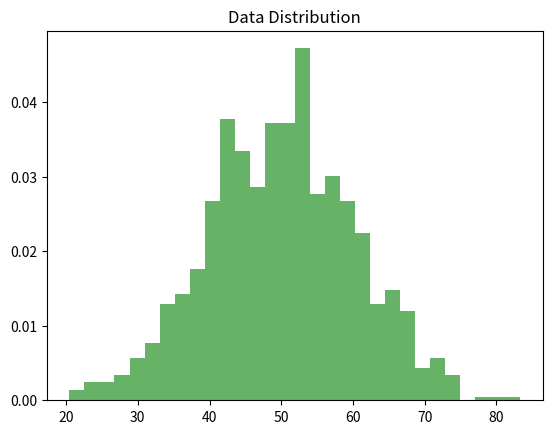

The matplotlib source for this figure:
import numpy as np
import matplotlib.pyplot as plt
from scipy import stats

# Example data
data = np.random.normal(50, 10, 1000)  # Normally distributed data

# Plot histogram
plt.hist(data, bins=30, density=True, alpha=0.6, color='g')
plt.title("Data Distribution")
plt.show()

# Calculate descriptive statistics
mean = np.mean(data)
median = np.median(data)
std_dev = np.std(data)
skewness = stats.skew(data)
kurtosis = stats.kurtosis(data)

print(f"Mean: {mean}, Median: {median}, Std Dev: {std_dev}")
print(f"Skewness: {skewness}, Kurtosis: {kurtosis}")

# Test for normality
stat, p = stats.shapiro(data)
print(f"Shapiro-Wilk Test: Stat={stat}, p-value={p}")
if p > 0.05:
    print("Data is likely normally distributed.")
else:
    print("Data is NOT normally distributed.")